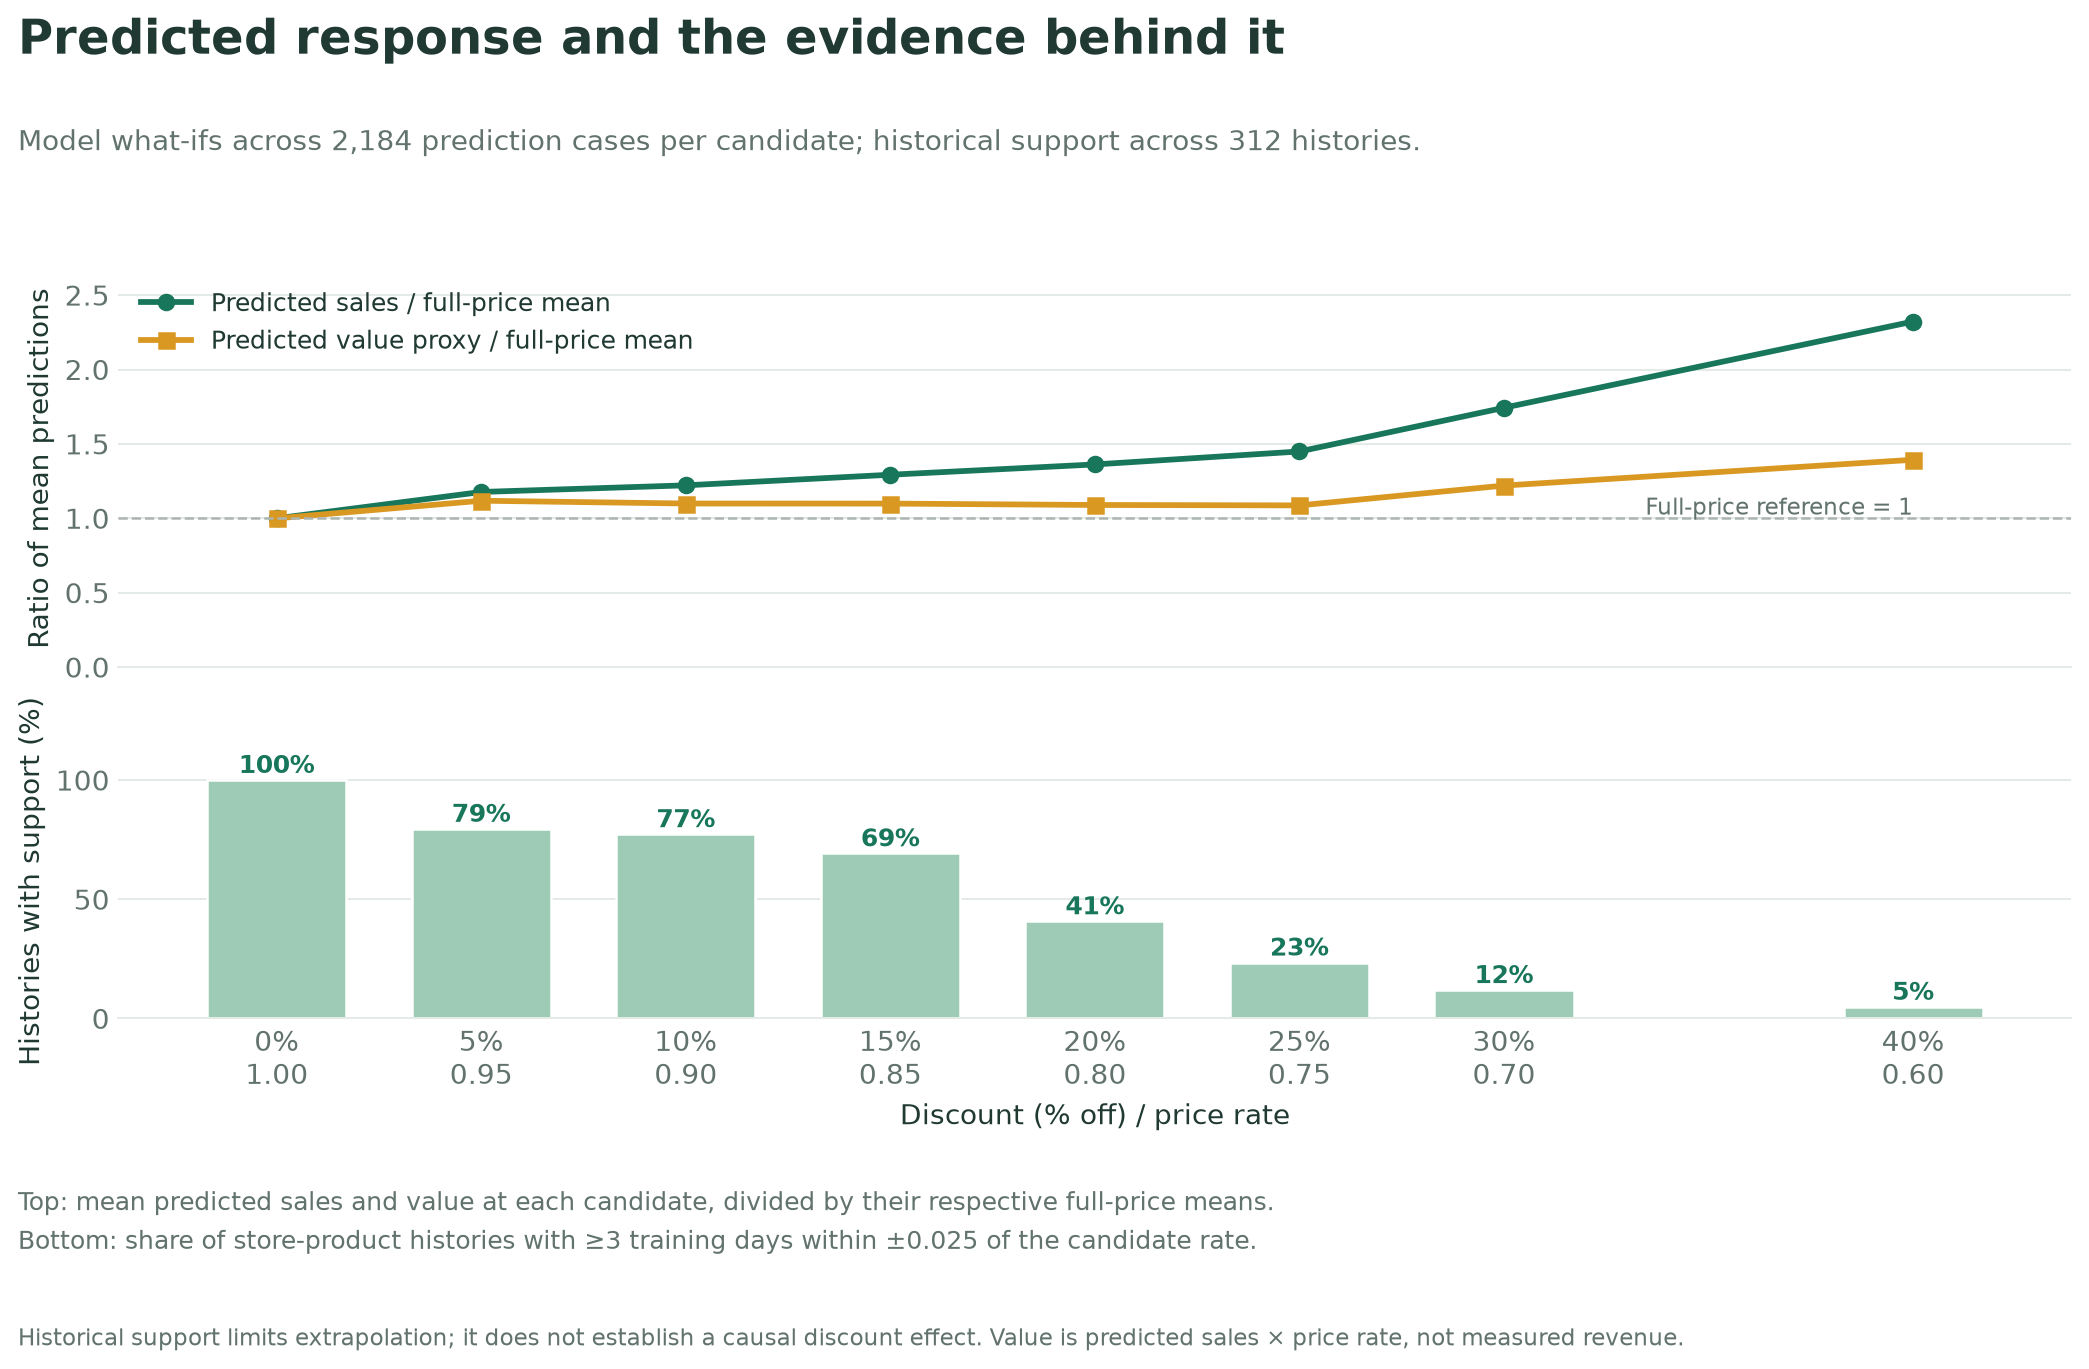

Data behind this chart, as committed beside it:
discount, pred_sales, pred_value, sales_vs_no_discount, value_vs_no_discount, percent_off, supported_histories, total_histories, support_percent, cases_per_candidate
1.0, 0.8256, 0.8256, 1.0, 1.0, 0.0, 312, 312, 100.0, 2184
0.95, 0.9719, 0.9233, 1.177, 1.118, 5.0, 248, 312, 79.49, 2184
0.9, 1.009, 0.9078, 1.222, 1.1, 10.0, 241, 312, 77.24, 2184
0.85, 1.068, 0.9074, 1.293, 1.099, 15.0, 216, 312, 69.23, 2184
0.8, 1.125, 0.8997, 1.362, 1.09, 20.0, 127, 312, 40.71, 2184
0.75, 1.197, 0.8975, 1.449, 1.087, 25.0, 73, 312, 23.4, 2184
0.7, 1.439, 1.007, 1.743, 1.22, 30.0, 37, 312, 11.86, 2184
0.6, 1.918, 1.151, 2.323, 1.394, 40.0, 15, 312, 4.808, 2184
